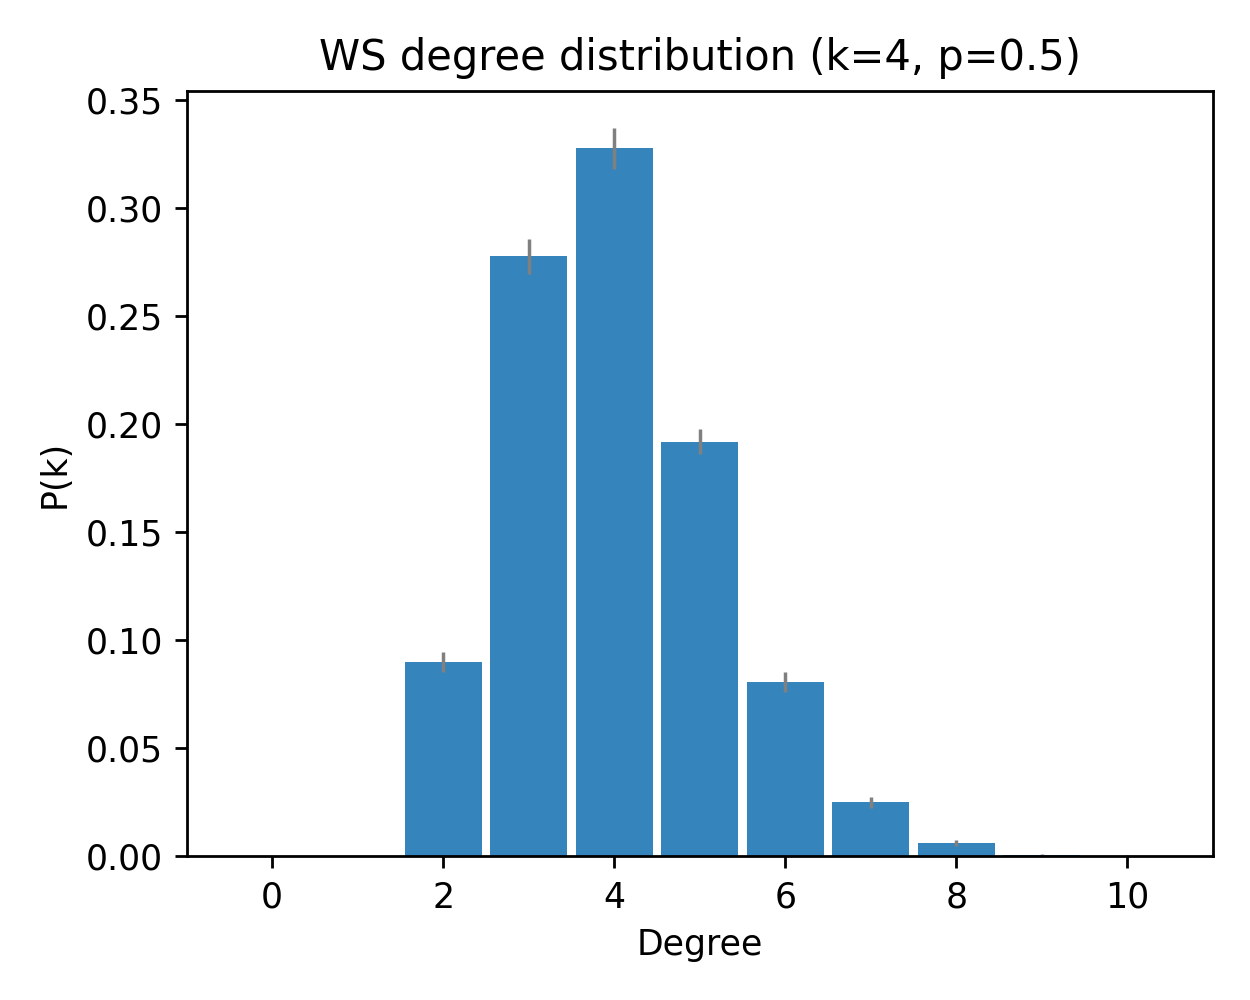

The file beside this chart, header and first rows:
deg, pk_mean, pk_sem
0, 0.0, 0.0
1, 0.0, 0.0
2, 0.09, 0.004574
3, 0.2777, 0.008104
4, 0.3277, 0.009585
5, 0.192, 0.005977
6, 0.08067, 0.004817
7, 0.025, 0.002433
8, 0.006, 0.001406
9, 0.0006667, 0.0004632
10, 0.0003333, 0.0003333
